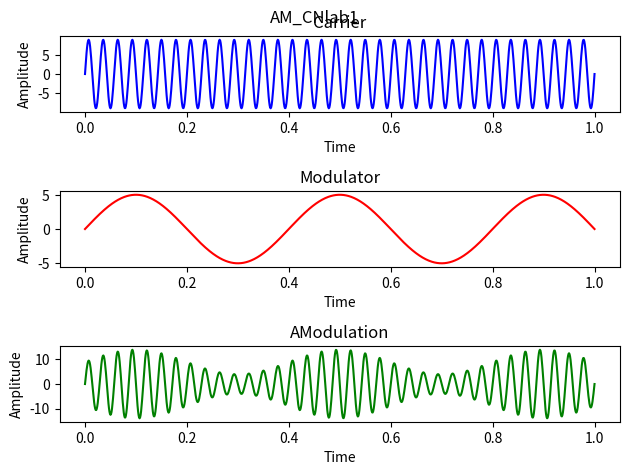

This chart was generated by the following Python code:
print('cs20b029')
import numpy as np, matplotlib.pyplot as plt

time = np.linspace(0, 1, 1000)            # time vector
am = 5; ac= 9; fm = 2.5; fc = 35            # amplitude and frequency of modulator and carrier
carrier = ac * np.sin(2 * np.pi * fc * time) # Ac * cos(2*pi*fc*t)
modulator = am * np.sin(2 * np.pi * fm * time) # Am * cos(2*pi*fm*t)
# Amplitude Modulation
amodulation = (ac + modulator) * np.sin(2 * np.pi * fc * time) # Am = (Ac + m(t)) * cos(2*pi*fc*t)

plt.subplot(3, 1, 1)
plt.plot(time, carrier, 'b')
plt.title('Carrier')
plt.xlabel('Time')
plt.ylabel('Amplitude')

plt.subplot(3, 1, 2)
plt.plot(time, modulator, 'r')
plt.title('Modulator')
plt.xlabel('Time')
plt.ylabel('Amplitude')

plt.subplot(3, 1, 3)
plt.plot(time, amodulation, 'g')
plt.title('AModulation')
plt.xlabel('Time')
plt.ylabel('Amplitude')

plt.tight_layout()
# set the whole title to "AM_CNlab1"
plt.suptitle('AM_CNlab1')
plt.show()

# save figure
plt.savefig('cs20b029_amodulation.png')
